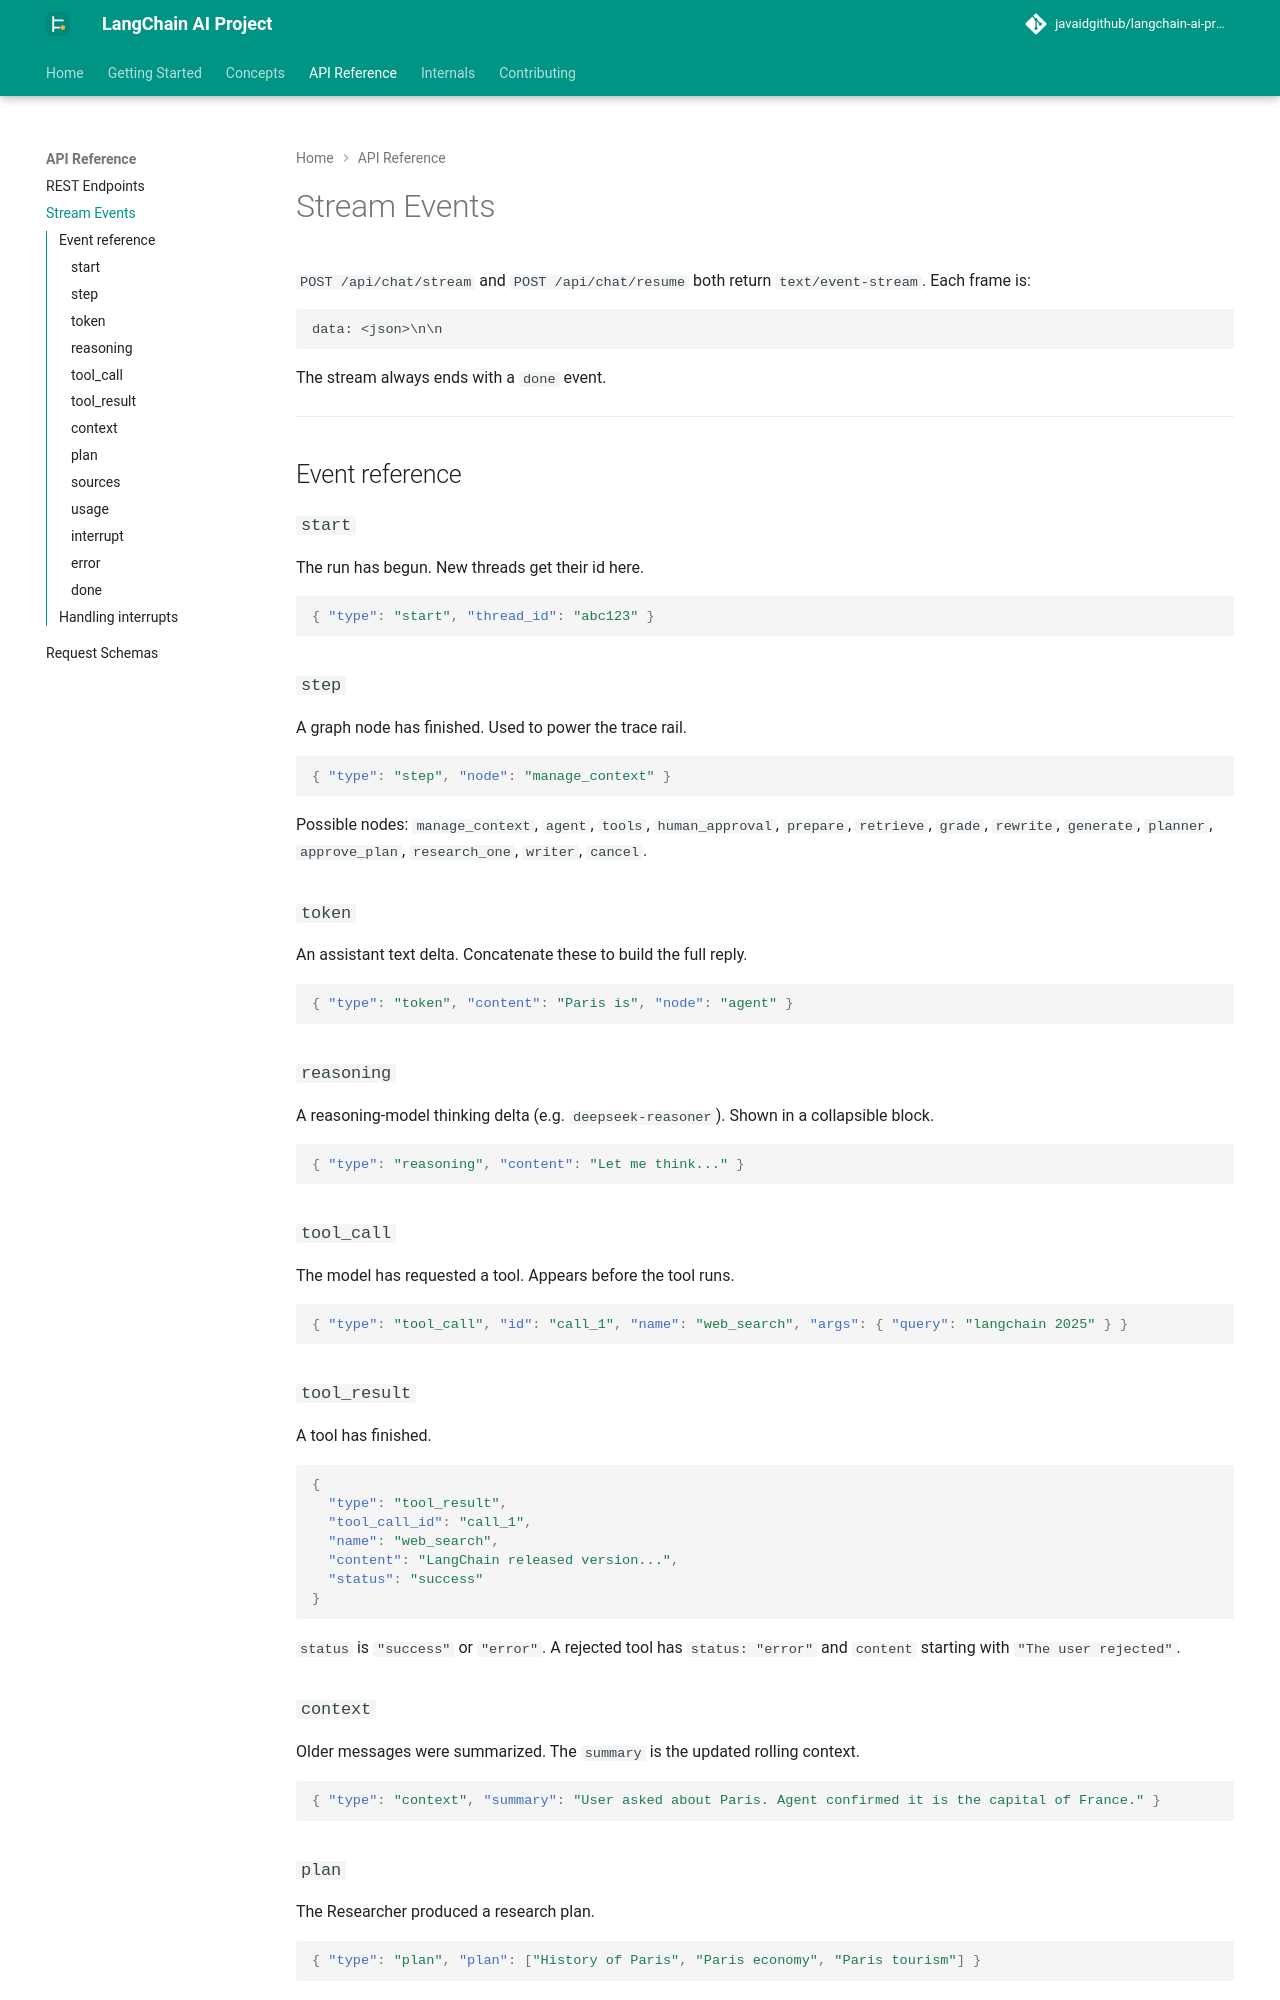

repository: javaidgithub/langchain-ai-project · page: api/stream-events/index.html · generator: mkdocs

# Stream Events

`POST /api/chat/stream` and `POST /api/chat/resume` both return `text/event-stream`. Each frame is:

```
data: <json>\n\n
```

The stream always ends with a `done` event.

---

## Event reference

### `start`

The run has begun. New threads get their id here.

```json
{ "type": "start", "thread_id": "abc123" }
```

### `step`

A graph node has finished. Used to power the trace rail.

```json
{ "type": "step", "node": "manage_context" }
```

Possible nodes: `manage_context`, `agent`, `tools`, `human_approval`, `prepare`, `retrieve`, `grade`, `rewrite`, `generate`, `planner`, `approve_plan`, `research_one`, `writer`, `cancel`.

### `token`

An assistant text delta. Concatenate these to build the full reply.

```json
{ "type": "token", "content": "Paris is", "node": "agent" }
```

### `reasoning`

A reasoning-model thinking delta (e.g. `deepseek-reasoner`). Shown in a collapsible block.

```json
{ "type": "reasoning", "content": "Let me think..." }
```

### `tool_call`

The model has requested a tool. Appears before the tool runs.

```json
{ "type": "tool_call", "id": "call_1", "name": "web_search", "args": { "query": "langchain 2025" } }
```

### `tool_result`

A tool has finished.

```json
{
  "type": "tool_result",
  "tool_call_id": "call_1",
  "name": "web_search",
  "content": "LangChain released version...",
  "status": "success"
}
```

`status` is `"success"` or `"error"`. A rejected tool has `status: "error"` and `content` starting with `"The user rejected"`.

### `context`

Older messages were summarized. The `summary` is the updated rolling context.

```json
{ "type": "context", "summary": "User asked about Paris. Agent confirmed it is the capital of France." }
```

### `plan`

The Researcher produced a research plan.

```json
{ "type": "plan", "plan": ["History of Paris", "Paris economy", "Paris tourism"] }
```
